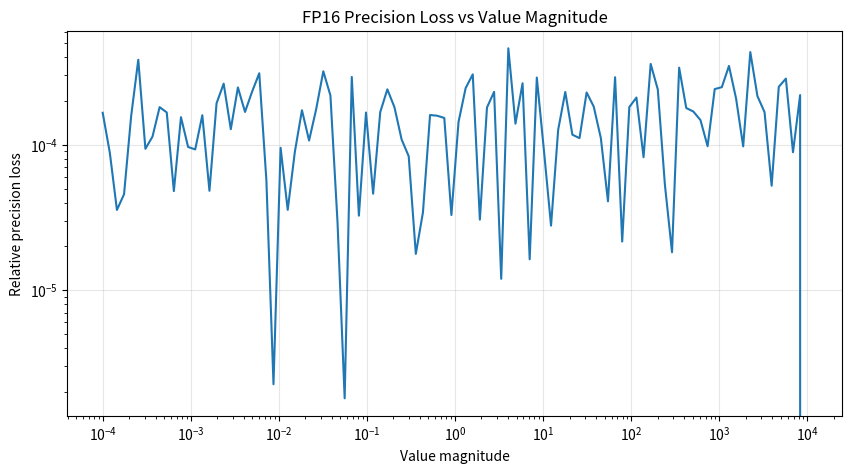

The matplotlib source for this figure: (Note: this script raises an exception after producing the figure.)
"""06.27 - Mixed Precision: FP16/FP32 training, loss scaling simulation"""

import numpy as np
import matplotlib.pyplot as plt


def simulate_fp16_cast(x):
    """Simulate FP16 cast by rounding to FP16 precision."""
    return x.astype(np.float16).astype(np.float32)


class MixedPrecisionModel:
    def __init__(self, dims):
        self.params = [np.random.randn(dims[i], dims[i+1]).astype(np.float32) * 0.1
                       for i in range(len(dims) - 1)]
        self.biases = [np.zeros(dims[i+1], dtype=np.float32) for i in range(len(dims) - 1)]
        self.fp32_params = [p.copy() for p in self.params]

    def forward_fp16(self, x):
        h = x.astype(np.float16)
        for W, b in zip(self.params, self.biases):
            W_16 = simulate_fp16_cast(W)
            h = simulate_fp16_cast(h @ W_16 + b)
            h = np.maximum(0, h)
        return h

    def forward_fp32(self, x):
        h = x
        for W, b in zip(self.params, self.biases):
            h = h @ W + b
            h = np.maximum(0, h)
        return h


class LossScaler:
    def __init__(self, scale=2.0 ** 15, growth_factor=2.0, backoff_factor=0.5, growth_interval=2000):
        self.scale = scale
        self.growth_factor = growth_factor
        self.backoff_factor = backoff_factor
        self.growth_interval = growth_interval
        self.steps_since_update = 0

    def scale_loss(self, loss):
        return loss * self.scale

    def unscale_gradients(self, grads):
        return [g / self.scale for g in grads]

    def update(self, overflow_detected):
        if overflow_detected:
            self.scale *= self.backoff_factor
            self.steps_since_update = 0
        else:
            self.steps_since_update += 1
            if self.steps_since_update >= self.growth_interval:
                self.scale *= self.growth_factor
                self.steps_since_update = 0


def detect_overflow(grads):
    for g in grads:
        if np.any(np.isnan(g)) or np.any(np.isinf(g)):
            return True
        if np.any(np.abs(g) > 65504):
            return True
    return False


if __name__ == "__main__":
    np.random.seed(42)

    model = MixedPrecisionModel([16, 32, 16, 8])
    x_fp32 = np.random.randn(8, 16).astype(np.float32)
    out_fp32 = model.forward_fp32(x_fp32)
    out_fp16 = model.forward_fp16(x_fp32)

    diff = np.abs(out_fp32 - out_fp16.astype(np.float32))
    print(f"FP32 output:  {out_fp32[0, :4]}")
    print(f"FP16 output:  {out_fp16[0, :4]}")
    print(f"Max difference: {diff.max():.6f}")

    scaler = LossScaler(scale=128.0)
    loss = np.array(1.5, dtype=np.float32)
    scaled_loss = scaler.scale_loss(loss)
    print(f"\nLoss scaling: {loss:.2f} -> {scaled_loss:.2f}")

    grads = [np.random.randn(*p.shape).astype(np.float32) * 0.1 for p in model.params]
    overflow = detect_overflow(grads)
    print(f"Overflow detected: {overflow}")

    unscaled = scaler.unscale_gradients(grads)
    print(f"Gradient before scaling: {grads[0][0, 0]:.6f}")
    print(f"Gradient after unscaling: {unscaled[0][0, 0]:.6f}")

    fp16_precision_loss = []
    for magnitude in np.logspace(-4, 4, 100):
        val = np.float32(magnitude)
        rounded = simulate_fp16_cast(val)
        fp16_precision_loss.append(abs(float(val - rounded) / val) if val != 0 else 0)

    plt.figure(figsize=(10, 5))
    plt.loglog(np.logspace(-4, 4, 100), fp16_precision_loss)
    plt.xlabel("Value magnitude")
    plt.ylabel("Relative precision loss")
    plt.title("FP16 Precision Loss vs Value Magnitude")
    plt.grid(True, alpha=0.3)
    plt.savefig("../../assets/phase06/mixed_precision.png")
    plt.close()

    for mag in [0.001, 0.1, 1.0, 100.0, 10000.0]:
        fp32_val = np.float32(mag)
        fp16_val = simulate_fp16_cast(fp32_val)
        print(f"  Value {mag:8.1f}: FP32={fp32_val}, FP16={fp16_val}, "
              f"loss={abs(fp32_val-fp16_val)/max(abs(fp32_val),1e-10):.6e}")

    print("\nMixed precision simulation complete.")
